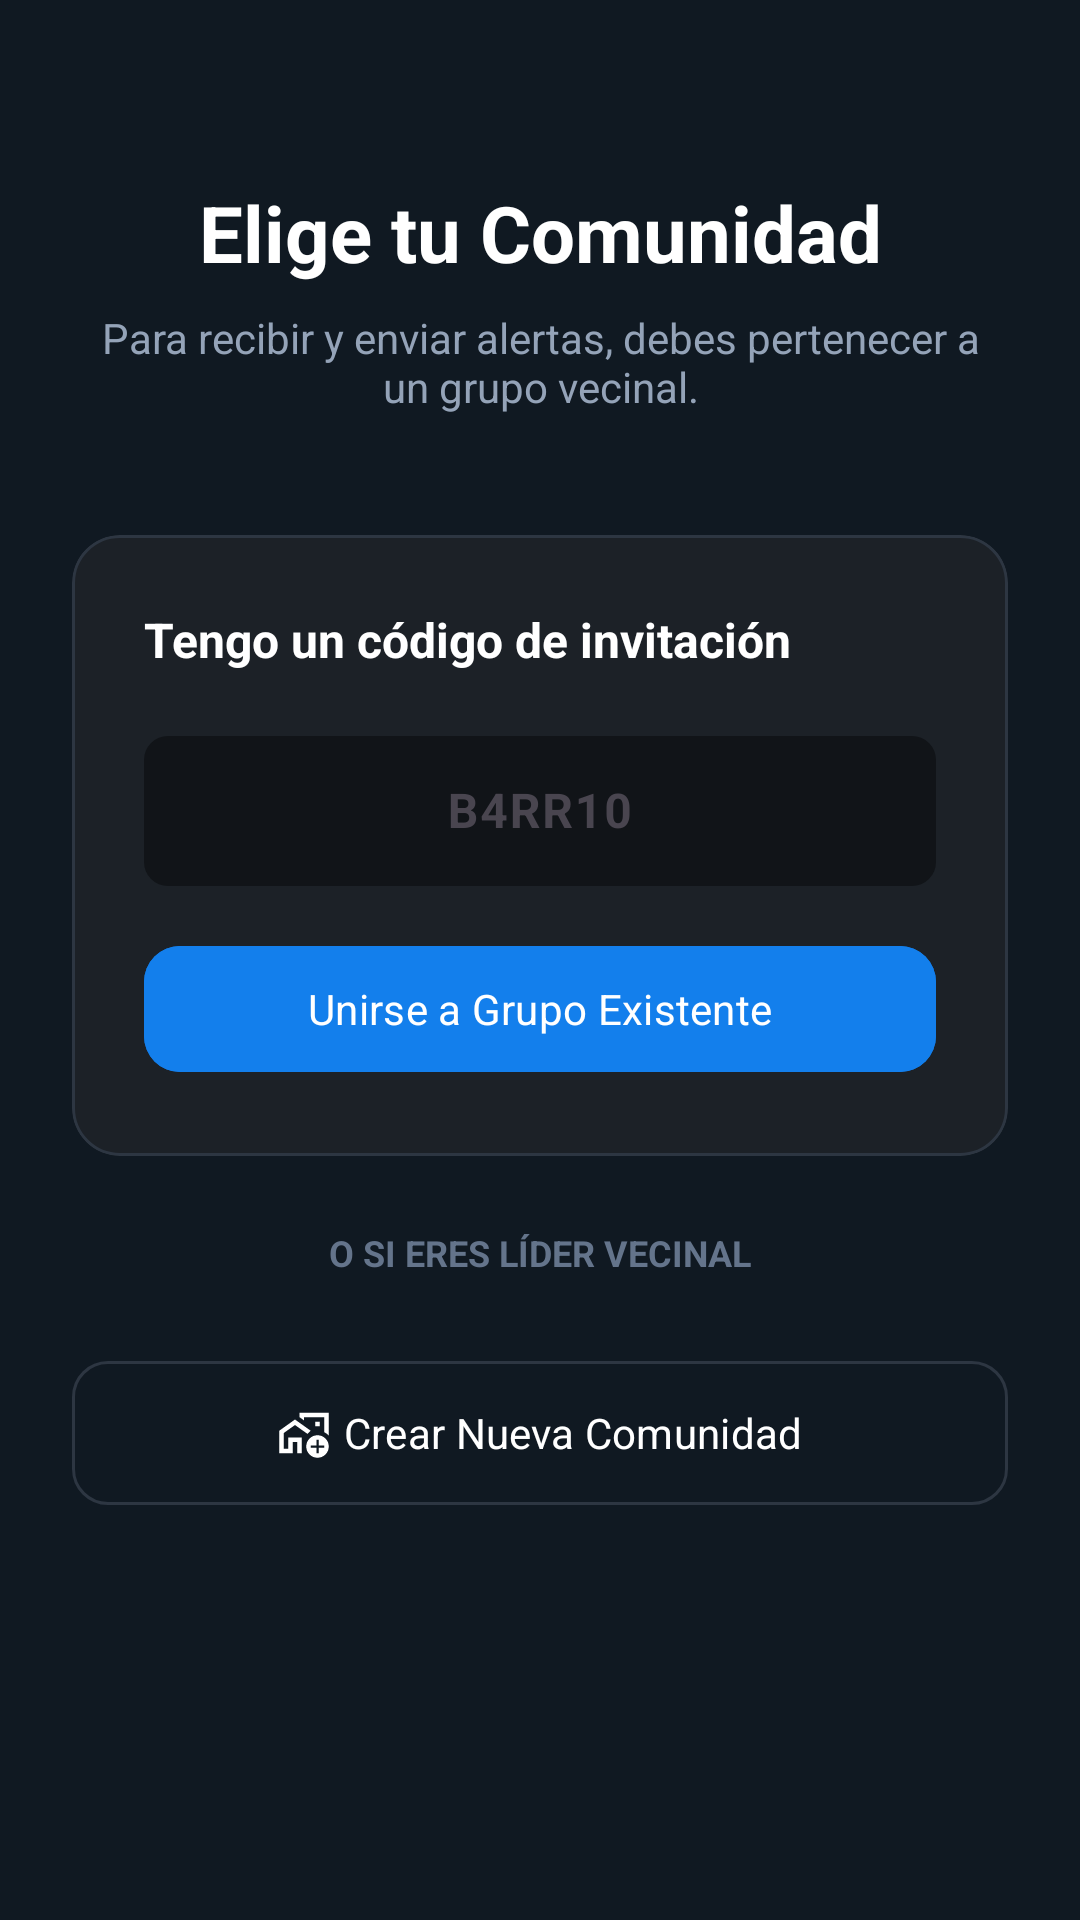

Android layout source for this screen:
<!-- AndroidManifest.xml: application theme Theme.AppAlertaPrevencionComunitaria -->
<!-- res/layout/activity_seleccion_comunidad.xml -->
<?xml version="1.0" encoding="utf-8"?>
<androidx.constraintlayout.widget.ConstraintLayout
    xmlns:android="http://schemas.android.com/apk/res/android"
    xmlns:app="http://schemas.android.com/apk/res-auto"
    android:id="@+id/main"
    android:layout_width="match_parent"
    android:layout_height="match_parent"
    android:background="@color/bg_dark">

    <TextView
        android:id="@+id/tvSelect"
        android:layout_width="match_parent"
        android:layout_height="wrap_content"
        android:layout_marginTop="60dp"
        android:gravity="center"
        android:text="Elige tu Comunidad"
        android:textColor="@color/white"
        android:textSize="26sp"
        android:textStyle="bold"
        app:layout_constraintTop_toTopOf="parent" />

    <TextView
        android:id="@+id/tvSelectSub"
        android:layout_width="match_parent"
        android:layout_height="wrap_content"
        android:layout_marginHorizontal="32dp"
        android:layout_marginTop="8dp"
        android:gravity="center"
        android:text="Para recibir y enviar alertas, debes pertenecer a un grupo vecinal."
        android:textColor="@color/gris_slate_400"
        app:layout_constraintTop_toBottomOf="@id/tvSelect" />

    <com.google.android.material.card.MaterialCardView
        android:id="@+id/cardUnirse"
        android:layout_width="match_parent"
        android:layout_height="wrap_content"
        android:layout_marginHorizontal="24dp"
        android:layout_marginTop="40dp"
        app:cardBackgroundColor="#1C2127"
        app:cardCornerRadius="16dp"
        app:strokeColor="@color/border_dark"
        app:strokeWidth="1dp"
        app:layout_constraintTop_toBottomOf="@id/tvSelectSub">

        <LinearLayout
            android:layout_width="match_parent"
            android:layout_height="wrap_content"
            android:orientation="vertical"
            android:padding="24dp">

            <TextView
                android:layout_width="match_parent"
                android:layout_height="wrap_content"
                android:text="Tengo un código de invitación"
                android:textColor="@color/white"
                android:textStyle="bold"
                android:textSize="16sp"/>

            <com.google.android.material.textfield.TextInputLayout
                android:layout_width="match_parent"
                android:layout_height="wrap_content"
                android:layout_marginTop="16dp"
                app:boxBackgroundColor="#111418"
                app:boxCornerRadiusBottomEnd="8dp"
                app:boxCornerRadiusBottomStart="8dp"
                app:boxCornerRadiusTopEnd="8dp"
                app:boxCornerRadiusTopStart="8dp"
                app:boxStrokeWidth="0dp">
                <com.google.android.material.textfield.TextInputEditText
                    android:id="@+id/txtCodigoUnion"
                    android:layout_width="match_parent"
                    android:layout_height="50dp"
                    android:hint="B4RR10"
                    android:gravity="center"
                    android:textAllCaps="true"
                    android:textColor="@color/brand_primary"
                    android:textStyle="bold" />
            </com.google.android.material.textfield.TextInputLayout>

            <com.google.android.material.button.MaterialButton
                android:id="@+id/btnUnirseGrupo"
                android:layout_width="match_parent"
                android:layout_height="50dp"
                android:layout_marginTop="16dp"
                android:text="Unirse a Grupo Existente"
                android:backgroundTint="@color/brand_primary"
                app:cornerRadius="12dp" />
        </LinearLayout>
    </com.google.android.material.card.MaterialCardView>

    <TextView
        android:id="@+id/tvO"
        android:layout_width="wrap_content"
        android:layout_height="wrap_content"
        android:layout_marginTop="24dp"
        android:text="O SI ERES LÍDER VECINAL"
        android:textColor="@color/gris_slate_500"
        android:textSize="12sp"
        android:textStyle="bold"
        app:layout_constraintEnd_toEndOf="parent"
        app:layout_constraintStart_toStartOf="parent"
        app:layout_constraintTop_toBottomOf="@id/cardUnirse" />

    <com.google.android.material.button.MaterialButton
        android:id="@+id/btnCrearGrupo"
        style="@style/Widget.Material3.Button.OutlinedButton"
        android:layout_width="match_parent"
        android:layout_height="56dp"
        android:layout_marginHorizontal="24dp"
        android:layout_marginTop="24dp"
        android:text="Crear Nueva Comunidad"
        android:textColor="@color/white"
        app:cornerRadius="12dp"
        app:icon="@drawable/ic_home_work"
        app:iconGravity="textStart"
        app:iconTint="@color/white"
        app:strokeColor="@color/border_dark"
        app:layout_constraintTop_toBottomOf="@id/tvO" />

</androidx.constraintlayout.widget.ConstraintLayout>
<!-- resources referenced by this layout -->
<resources>
  <color name="bg_dark">#101922</color>
  <color name="border_dark">#2D3642</color>
  <color name="brand_primary">#137FEC</color>
  <color name="gris_slate_400">#94A3B8</color>
  <color name="gris_slate_500">#64748B</color>
  <color name="white">#FFFFFFFF</color>
  <!-- drawable ic_home_work (drawable) -->
  <vector xmlns:android="http://schemas.android.com/apk/res/android" android:height="24dp" android:tint="#3BC99A" android:viewportHeight="960" android:viewportWidth="960" android:width="24dp">
        
      <path android:fillColor="@android:color/white" android:pathData="M200,760L200,560L320,560L440,560L440,760Q440,760 440,760Q440,760 440,760Q440,760 440,760Q440,760 440,760L440,760L440,560L200,560L200,760ZM680,400L680,400Q680,400 680,400Q680,400 680,400Q680,400 680,400Q680,400 680,400L680,400L680,400L680,400ZM40,840L40,440L320,240L600,440L600,440Q586,454 571.5,468.5Q557,483 543,497L543,497L320,338L120,480L120,760L200,760L200,560L440,560L440,760L440,760Q440,781 440,801Q440,821 440,840L360,840L360,640L280,640L280,840L40,840ZM920,120L920,525Q903,507 883,492.5Q863,478 840,467L840,200L480,200L480,256L400,198L400,120L920,120ZM680,360L760,360L760,280L680,280L680,360ZM720,920Q637,920 578.5,861.5Q520,803 520,720Q520,637 578.5,578.5Q637,520 720,520Q803,520 861.5,578.5Q920,637 920,720Q920,803 861.5,861.5Q803,920 720,920ZM700,840L740,840L740,740L840,740L840,700L740,700L740,600L700,600L700,700L600,700L600,740L700,740L700,840Z"/>
      
  </vector>
  <style name="Theme.AppAlertaPrevencionComunitaria" parent="Base.Theme.AppAlertaPrevencionComunitaria" />
  <style name="Base.Theme.AppAlertaPrevencionComunitaria" parent="Theme.Material3.DayNight.NoActionBar">
          
          
          <item name="fontFamily">sans-serif</item>
      </style>
</resources>
